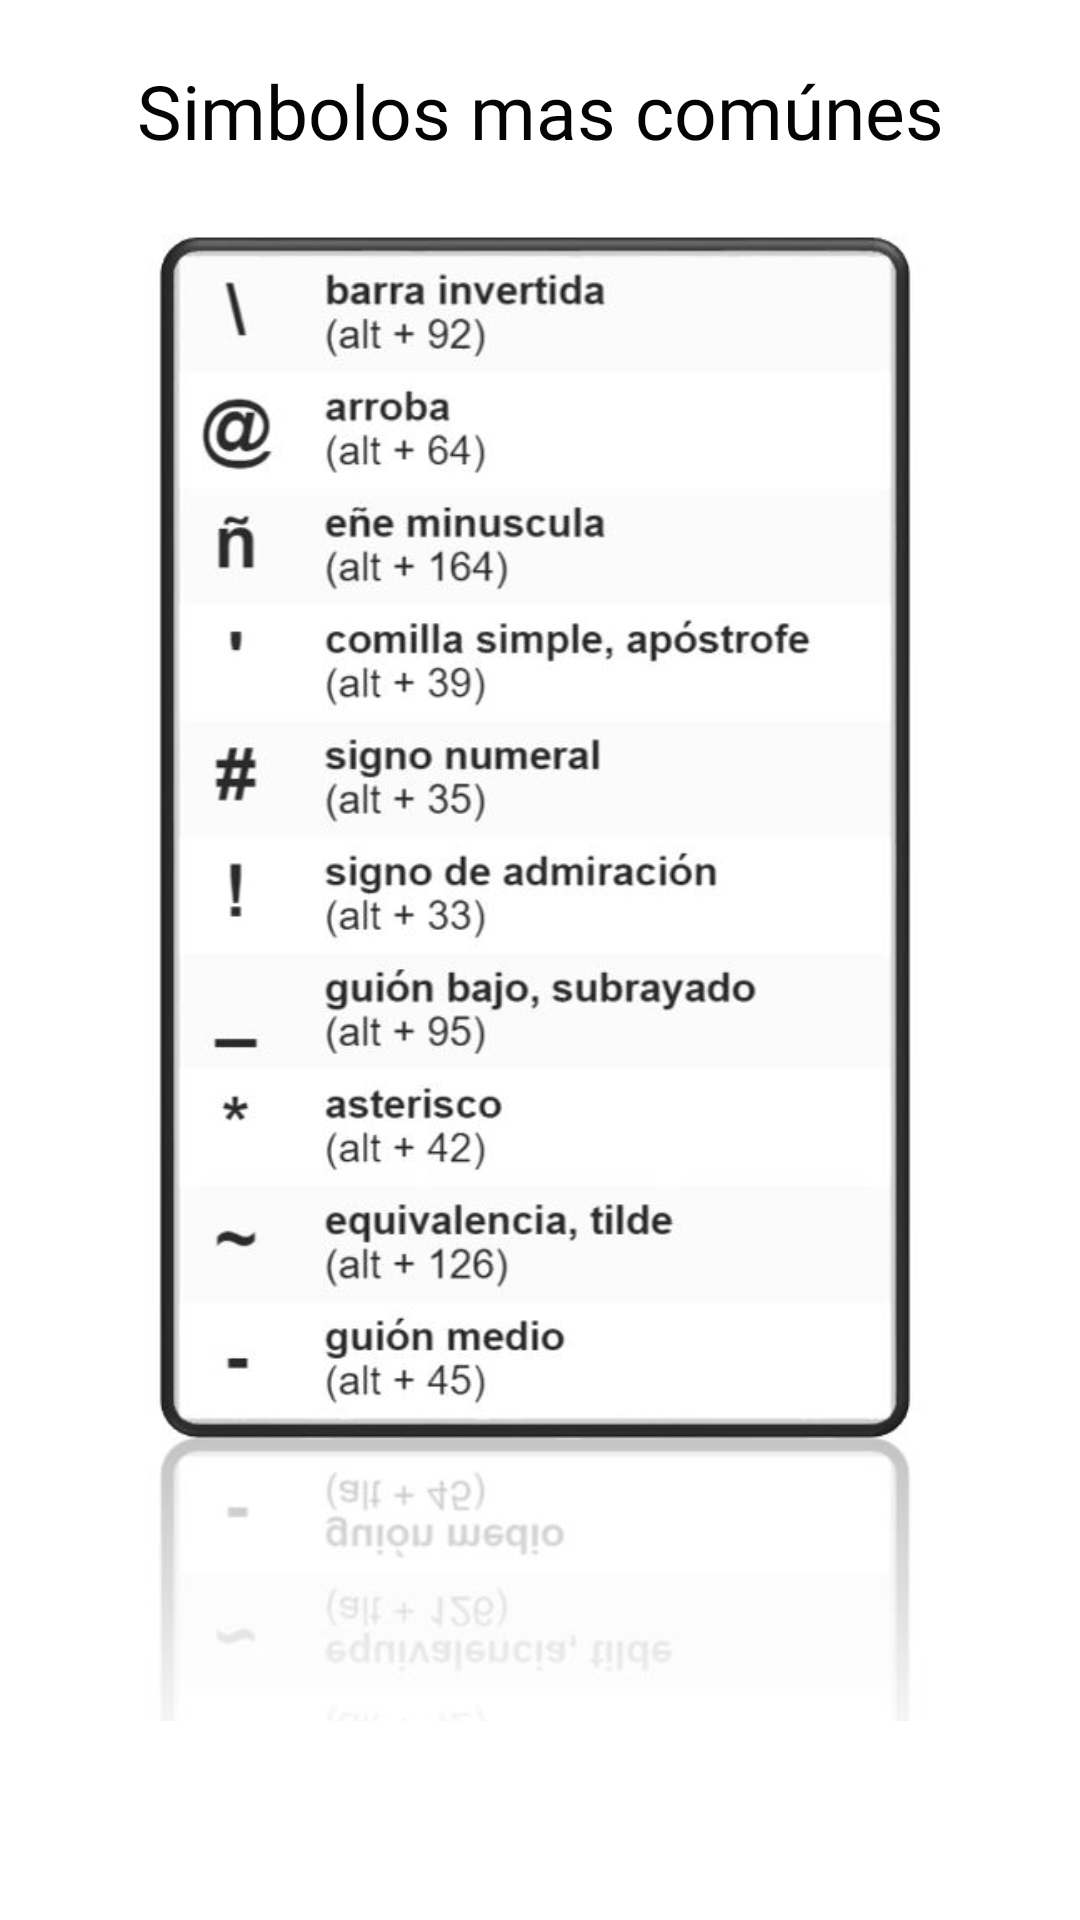

This screen was rendered from an Android layout file. Write that file and the resources it references.
<!-- AndroidManifest.xml: application theme Theme.Glames -->
<!-- res/layout/activity_ascii10.xml -->
<?xml version="1.0" encoding="utf-8"?>
<androidx.constraintlayout.widget.ConstraintLayout xmlns:android="http://schemas.android.com/apk/res/android"
    xmlns:app="http://schemas.android.com/apk/res-auto"
    xmlns:tools="http://schemas.android.com/tools"
    android:layout_width="match_parent"
    android:layout_height="match_parent"
    tools:context=".ascii_10">

    <LinearLayout
        android:layout_width="match_parent"
        android:layout_height="match_parent"
        android:background="@color/white"
        android:orientation="vertical">

        <Space
            android:layout_width="15dp"
            android:layout_height="20dp" />

        <TextView
            android:id="@+id/textView4"
            android:layout_width="296dp"
            android:layout_height="wrap_content"
            android:layout_gravity="center"
            android:fontFamily="@font/alata"
            android:text="@string/txt_btnPantallaAscii_101"
            android:textAlignment="center"
            android:textColor="#040404"
            android:textSize="25dp" />

        <Space
            android:layout_width="15dp"
            android:layout_height="20dp" />

        <ImageView
            android:id="@+id/ima"
            android:layout_width="270dp"
            android:layout_height="500dp"
            android:layout_gravity="center"
            android:background="@drawable/ascii_10"
            tools:ignore="MissingConstraints"
            tools:layout_editor_absoluteX="97dp"
            tools:layout_editor_absoluteY="112dp" />

    </LinearLayout>

</androidx.constraintlayout.widget.ConstraintLayout>
<!-- resources referenced by this layout -->
<resources>
  <!-- drawable ascii_10: jpg bitmap (drawable, 57475 bytes) -->
  <string name="txt_btnPantallaAscii_101">Simbolos mas comúnes</string>
  <style name="Theme.Glames" parent="Theme.MaterialComponents.DayNight.DarkActionBar">
          
          <item name="colorPrimary">@color/purple_500</item>
          <item name="colorPrimaryVariant">@color/purple_700</item>
          <item name="colorOnPrimary">@color/white</item>
          
          <item name="colorSecondary">@color/teal_200</item>
          <item name="colorSecondaryVariant">@color/teal_700</item>
          <item name="colorOnSecondary">@color/black</item>
          
          <item name="android:statusBarColor" tools:targetApi="l">?attr/colorPrimaryVariant</item>
          
      </style>
  <!-- not gathered from this repository: default colours our renderer supplied (Android Studio template values) -->
  <color name="purple_500">#FF6200EE</color>
  <color name="purple_700">#FF3700B3</color>
  <color name="teal_200">#FF03DAC5</color>
  <color name="teal_700">#FF018786</color>
  <color name="black">#FF000000</color>
  <color name="white">#FFFFFFFF</color>
</resources>
